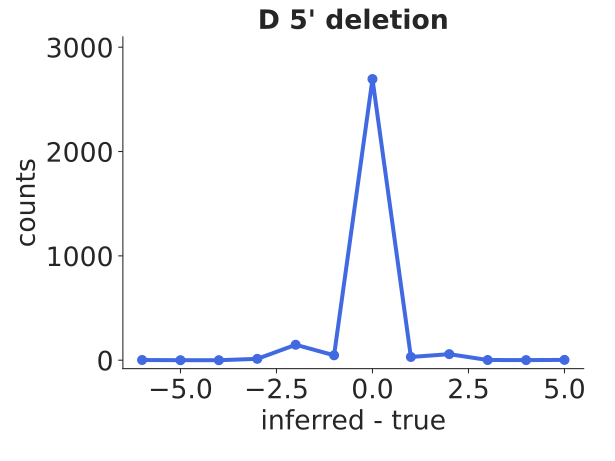

Source data for this figure (header and first rows):
bin_low_edge, contents, binlabel, error
-7.5, 0.0, , 0.0
-6.5, 2.0, , 1.414
-5.5, 0.0, , 0.0
-4.5, 0.0, , 0.0
-3.5, 13, , 3.606
-2.5, 148, , 12.17
-1.5, 47, , 6.856
-0.5, 2695, , 51.91
0.5, 31, , 5.568
1.5, 58, , 7.616
2.5, 2, , 1.414
3.5, 1, , 1.0
4.5, 3.0, , 1.732
5.5, 0.0, , 0.0
